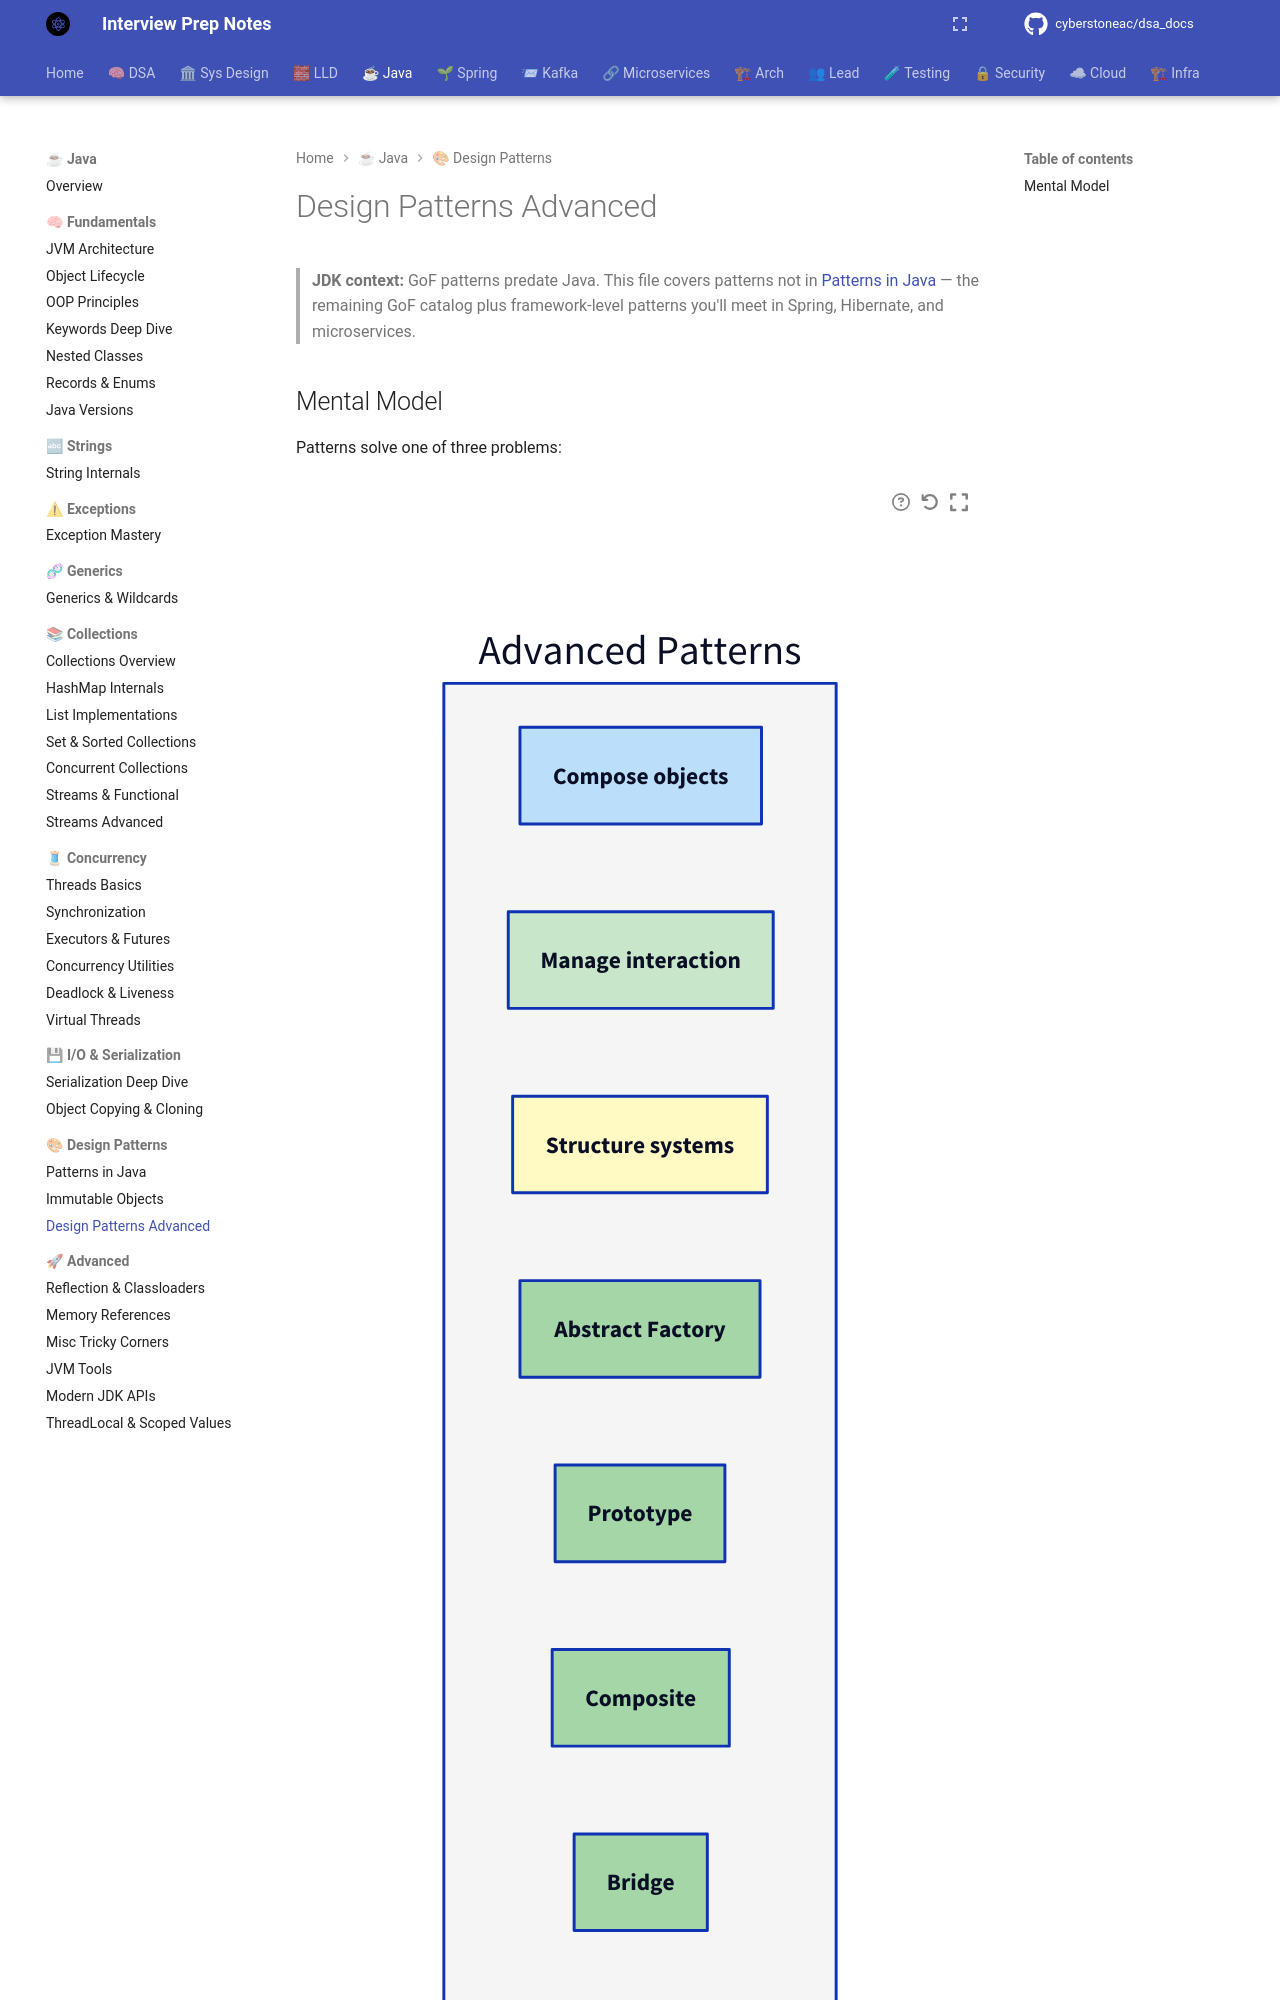

repository: cyberstoneac/dsa_docs · page: java/advanced/design-patterns-advanced/index.html · generator: mkdocs

# Design Patterns Advanced

> **JDK context:** GoF patterns predate Java. This file covers patterns not
> in [Patterns in Java](../design-patterns-java/patterns-in-java.md) — the
> remaining GoF catalog plus framework-level patterns you'll meet in Spring,
> Hibernate, and microservices.

## Mental Model

Patterns solve one of three problems:

```d2
direction: right

patterns: "Advanced Patterns" {
  style.fill: "#f5f5f5"

  structural: "Compose objects" {
    style.fill: "#bbdefb"
  }
  behavioral: "Manage interaction" {
    style.fill: "#c8e6c9"
  }
  architectural: "Structure systems" {
    style.fill: "#fff9c4"
  }

  abstractFactory: "Abstract Factory" {
    style.fill: "#a5d6a7"
  }
  prototype: "Prototype" {
    style.fill: "#a5d6a7"
  }
  composite: "Composite" {
    style.fill: "#a5d6a7"
  }
  bridge: "Bridge" {
    style.fill: "#a5d6a7"
  }
  flyweight: "Flyweight" {
    style.fill: "#a5d6a7"
  }

  chain: "Chain of Responsibility" {
    style.fill: "#a5d6a7"
  }
  command: "Command" {
    style.fill: "#a5d6a7"
  }
  iterator: "Iterator" {
    style.fill: "#a5d6a7"
  }
  mediator: "Mediator" {
    style.fill: "#a5d6a7"
  }
  memento: "Memento" {
    style.fill: "#a5d6a7"
  }
  state: "State" {
    style.fill: "#a5d6a7"
  }
  visitor: "Visitor" {
    style.fill: "#a5d6a7"
  }

  di: "Dependency Injection" {
    style.fill: "#ffcc80"
  }
  repo: "Repository" {
    style.fill: "#ffcc80"
  }
  service: "Service Layer" {
    style.fill: "#ffcc80"
  }
  dao: "DAO" {
    style.fill: "#ffcc80"
  }
  mvc: "MVC" {
    style.fill: "#ffcc80"
  }
  nullObj: "Null Object" {
    style.fill: "#ffcc80"
  }
  circuitBreaker: "Circuit Breaker" {
    style.fill: "#ffcc80"
  }
  saga: "Saga" {
    style.fill: "#ffcc80"
  }
}
```

**This file covers:**

1. **Remaining GoF patterns** — Abstract Factory, Prototype, Composite,
   Bridge, Flyweight, State, Command, Chain of Responsibility, Mediator,
   Memento, Iterator, Visitor
2. **Framework-level patterns** — DI, Repository, Service Layer, DAO, MVC,
   Null Object, Circuit Breaker, Saga

---

# Part 1 — Remaining GoF Patterns
